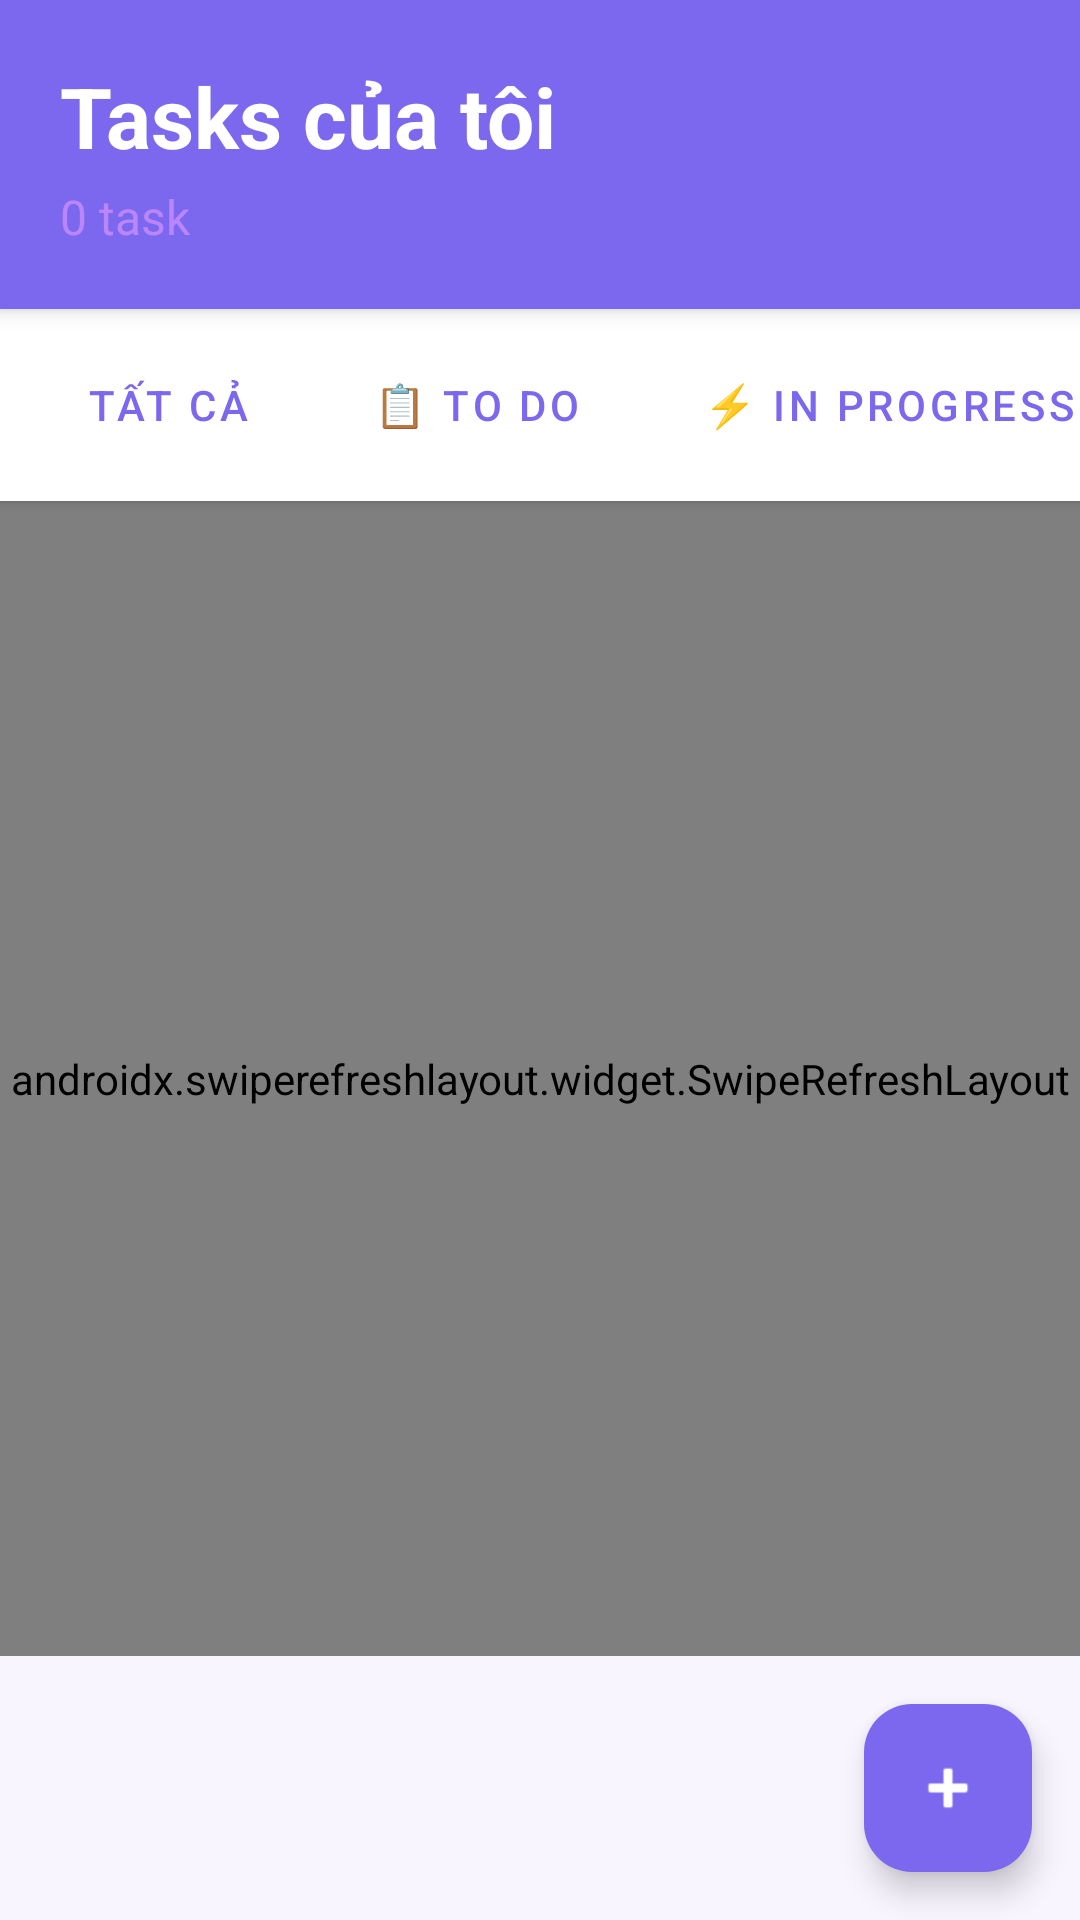

Write the Android layout XML for this screen, with the resource values it uses.
<!-- AndroidManifest.xml: application theme Theme.PRM392 -->
<!-- res/layout/activity_list_tasks.xml -->
<?xml version="1.0" encoding="utf-8"?>
<LinearLayout xmlns:android="http://schemas.android.com/apk/res/android"
    xmlns:app="http://schemas.android.com/apk/res-auto"
    android:layout_width="match_parent"
    android:layout_height="match_parent"
    android:orientation="vertical"
    android:background="@color/md_theme_light_background">

    
    <androidx.cardview.widget.CardView
        android:layout_width="match_parent"
        android:layout_height="wrap_content"
        app:cardElevation="4dp"
        app:cardCornerRadius="0dp">

        <LinearLayout
            android:layout_width="match_parent"
            android:layout_height="wrap_content"
            android:orientation="vertical"
            android:padding="20dp"
            android:background="@color/md_theme_light_primary">

            <TextView
                android:layout_width="wrap_content"
                android:layout_height="wrap_content"
                android:text="Tasks của tôi"
                android:textSize="28sp"
                android:textStyle="bold"
                android:textColor="@color/md_theme_light_onPrimary"/>

            <TextView
                android:id="@+id/tvTaskCount"
                android:layout_width="wrap_content"
                android:layout_height="wrap_content"
                android:text="0 task"
                android:textSize="16sp"
                android:textColor="@color/md_theme_light_secondary"
                android:layout_marginTop="4dp"/>
        </LinearLayout>
    </androidx.cardview.widget.CardView>

    
    <HorizontalScrollView
        android:layout_width="match_parent"
        android:layout_height="wrap_content"
        android:scrollbars="none"
        android:background="@color/md_theme_light_surface"
        android:elevation="2dp">

        <LinearLayout
            android:layout_width="wrap_content"
            android:layout_height="wrap_content"
            android:orientation="horizontal"
            android:padding="12dp">

            <Button
                android:id="@+id/btnFilterAll"
                style="@style/Widget.MaterialComponents.Button.OutlinedButton"
                android:layout_width="wrap_content"
                android:layout_height="40dp"
                android:text="Tất cả"
                android:textSize="14sp"
                android:layout_marginEnd="8dp"/>

            <Button
                android:id="@+id/btnFilterTodo"
                style="@style/Widget.MaterialComponents.Button.OutlinedButton"
                android:layout_width="wrap_content"
                android:layout_height="40dp"
                android:text="📋 To Do"
                android:textSize="14sp"
                android:layout_marginEnd="8dp"/>

            <Button
                android:id="@+id/btnFilterInProgress"
                style="@style/Widget.MaterialComponents.Button.OutlinedButton"
                android:layout_width="wrap_content"
                android:layout_height="40dp"
                android:text="⚡ In Progress"
                android:textSize="14sp"
                android:layout_marginEnd="8dp"/>

            <Button
                android:id="@+id/btnFilterInReview"
                style="@style/Widget.MaterialComponents.Button.OutlinedButton"
                android:layout_width="wrap_content"
                android:layout_height="40dp"
                android:text="👀 In Review"
                android:textSize="14sp"
                android:layout_marginEnd="8dp"/>

            <Button
                android:id="@+id/btnFilterDone"
                style="@style/Widget.MaterialComponents.Button.OutlinedButton"
                android:layout_width="wrap_content"
                android:layout_height="40dp"
                android:text="✅ Done"
                android:textSize="14sp"/>
        </LinearLayout>
    </HorizontalScrollView>

    
    <androidx.swiperefreshlayout.widget.SwipeRefreshLayout
        android:id="@+id/swipeRefresh"
        android:layout_width="match_parent"
        android:layout_height="0dp"
        android:layout_weight="1">

        <FrameLayout
            android:layout_width="match_parent"
            android:layout_height="match_parent">

            <androidx.recyclerview.widget.RecyclerView
                android:id="@+id/rvTasks"
                android:layout_width="match_parent"
                android:layout_height="match_parent"
                android:padding="16dp"
                android:clipToPadding="false"/>

            
            <LinearLayout
                android:id="@+id/layoutEmpty"
                android:layout_width="match_parent"
                android:layout_height="match_parent"
                android:orientation="vertical"
                android:gravity="center"
                android:visibility="gone">

                <TextView
                    android:layout_width="wrap_content"
                    android:layout_height="wrap_content"
                    android:text="📝"
                    android:textSize="64sp"
                    android:layout_marginBottom="16dp"/>

                <TextView
                    android:layout_width="wrap_content"
                    android:layout_height="wrap_content"
                    android:text="Chưa có task nào"
                    android:textSize="18sp"
                    android:textColor="@color/md_theme_light_onSurface"
                    android:textStyle="bold"/>

                <TextView
                    android:layout_width="wrap_content"
                    android:layout_height="wrap_content"
                    android:text="Các task được giao sẽ hiển thị ở đây"
                    android:textSize="14sp"
                    android:textColor="@color/md_theme_light_onSecondary"
                    android:layout_marginTop="8dp"/>
            </LinearLayout>
        </FrameLayout>
    </androidx.swiperefreshlayout.widget.SwipeRefreshLayout>

    
    <com.google.android.material.floatingactionbutton.FloatingActionButton
        android:id="@+id/fabCreateTask"
        android:layout_width="wrap_content"
        android:layout_height="wrap_content"
        android:layout_gravity="bottom|end"
        android:layout_margin="16dp"
        android:src="@android:drawable/ic_input_add"
        app:backgroundTint="@color/md_theme_light_primary"
        app:tint="@color/md_theme_light_onPrimary"
        android:contentDescription="Create Task"/>
</LinearLayout>
<!-- resources referenced by this layout -->
<resources>
  <color name="md_theme_light_background">#F9F5FF</color>
  <color name="md_theme_light_onPrimary">#FFFFFF</color>
  <color name="md_theme_light_onSecondary">#000000</color>
  <color name="md_theme_light_onSurface">#000000</color>
  <color name="md_theme_light_primary">#7B68EE</color>
  <color name="md_theme_light_secondary">#BB86FC</color>
  <color name="md_theme_light_surface">#FFFFFF</color>
  <style name="Theme.PRM392" parent="Base.Theme.PRM392" />
  <style name="Base.Theme.PRM392" parent="Theme.Material3.DayNight.NoActionBar">
  
          
          <item name="colorPrimary">@color/md_theme_light_primary</item>
          <item name="colorOnPrimary">@color/md_theme_light_onPrimary</item>
          <item name="colorSecondary">@color/md_theme_light_secondary</item>
          <item name="colorOnSecondary">@color/md_theme_light_onSecondary</item>
          <item name="colorSurface">@color/md_theme_light_surface</item>
          <item name="colorOnSurface">@color/md_theme_light_onSurface</item>
          <item name="android:windowBackground">@color/md_theme_light_background</item>
  
          
          <item name="android:statusBarColor">?attr/colorPrimary</item>
          <item name="android:navigationBarColor">?attr/colorSurface</item>
  
          
          <item name="android:windowLightStatusBar">true</item>
      </style>
</resources>
